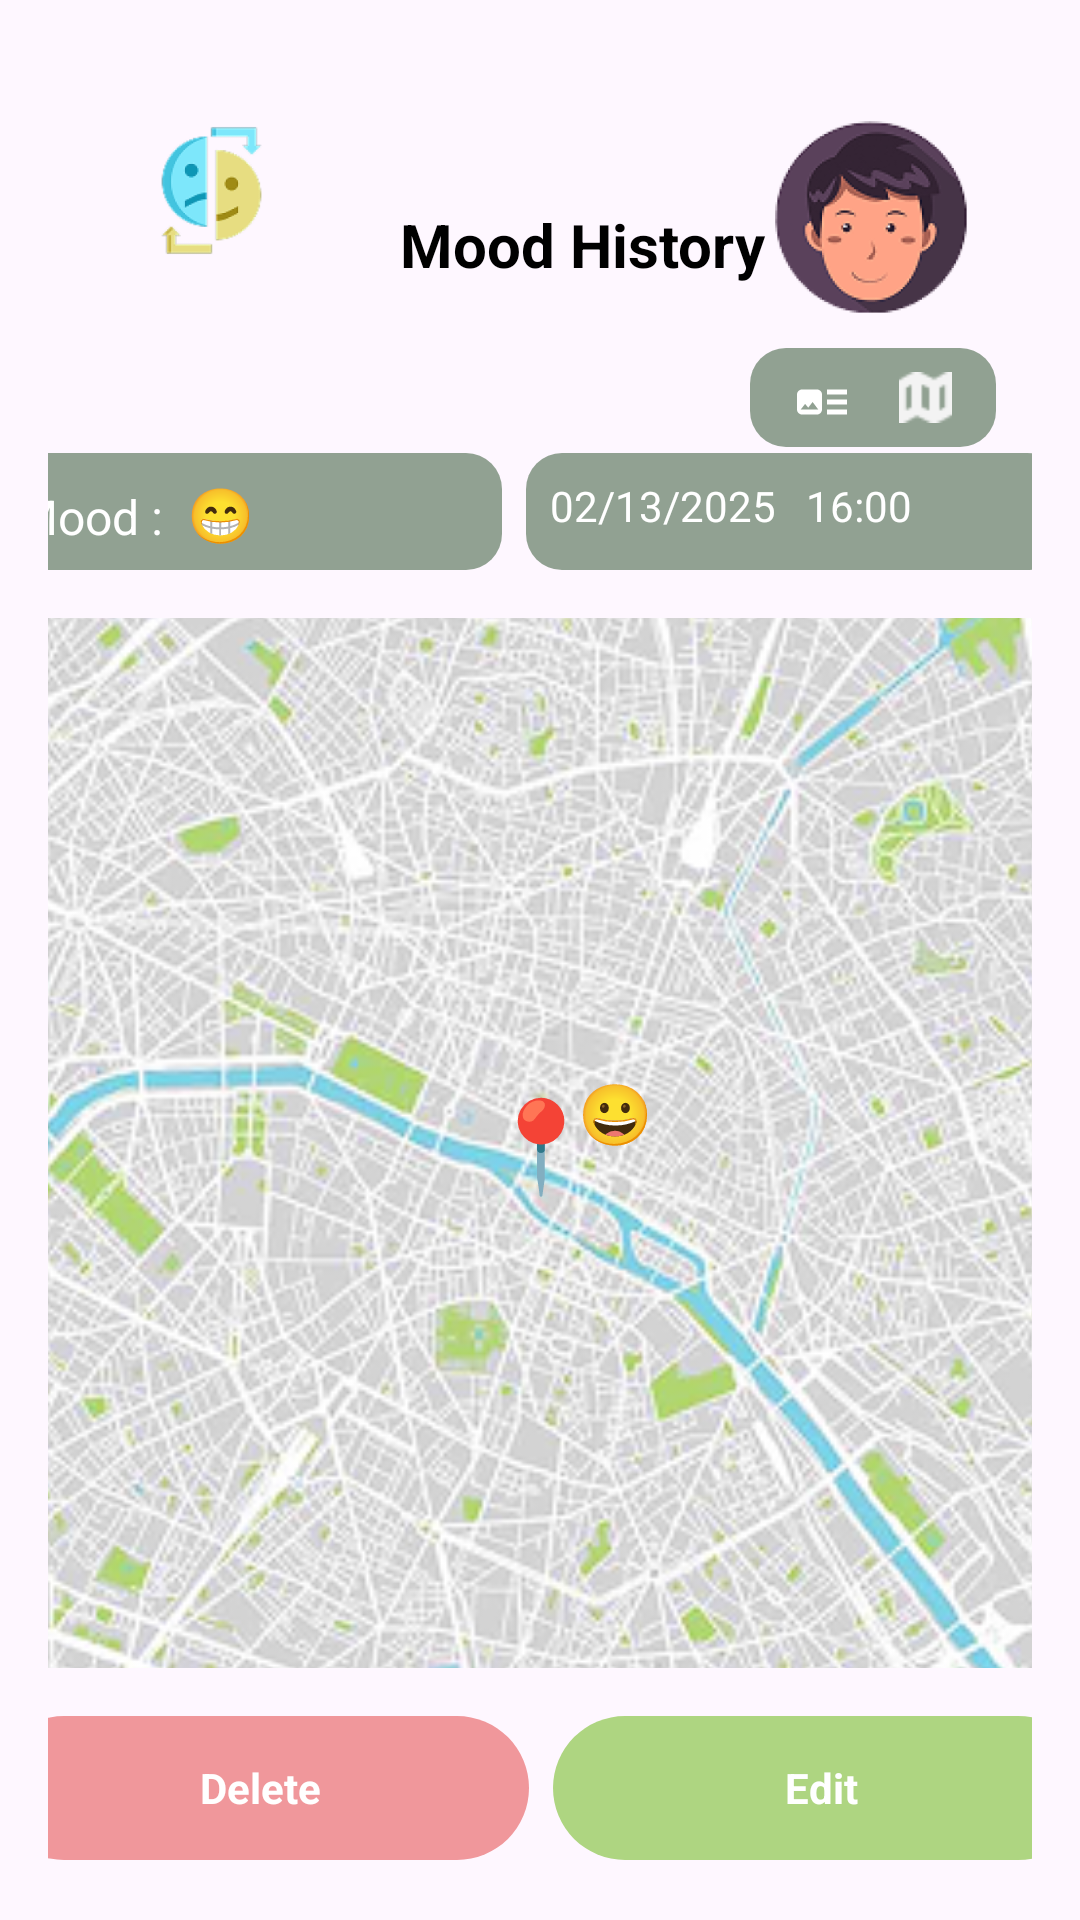

Produce the Android XML layout that renders to this screen, including the resource entries it uses.
<!-- AndroidManifest.xml: application theme Theme.Moodster -->
<!-- res/layout/activity_changing_to_map_view_mood_history.xml -->
<?xml version="1.0" encoding="utf-8"?>
<androidx.constraintlayout.widget.ConstraintLayout
    xmlns:android="http://schemas.android.com/apk/res/android"
    xmlns:app="http://schemas.android.com/apk/res-auto"
    xmlns:tools="http://schemas.android.com/tools"
    android:id="@+id/layoutMapMoodDetails"
    android:layout_width="match_parent"
    android:layout_height="match_parent"
    android:background="@drawable/gradient_background_main"
    android:padding="16dp"
    tools:context=".ui.MapMoodDetailsActivity">

    
    <ImageView
        android:id="@+id/imageMoodLogo"
        android:layout_width="109dp"
        android:layout_height="87dp"
        android:layout_marginTop="4dp"
        android:contentDescription="Mood Logo"
        android:src="@mipmap/ic_app_logo_foreground"
        app:layout_constraintLeft_toLeftOf="parent"
        app:layout_constraintTop_toTopOf="parent" />

    
    <ImageView
        android:id="@+id/imageUserAvatar"
        android:layout_width="99dp"
        android:layout_height="105dp"
        android:layout_marginTop="4dp"
        android:layout_marginRight="4dp"
        android:contentDescription="User Avatar"
        android:src="@mipmap/ic_user_logo_foreground"
        app:layout_constraintRight_toRightOf="parent"
        app:layout_constraintTop_toTopOf="parent" />

    
    <LinearLayout
        android:id="@+id/layoutToggleView"
        android:layout_width="82dp"
        android:layout_height="33dp"
        android:layout_marginTop="56dp"
        android:layout_marginRight="12dp"
        android:background="@drawable/filter_background"
        android:orientation="horizontal"
        android:paddingHorizontal="12dp"
        android:paddingVertical="8dp"
        app:layout_constraintRight_toRightOf="parent"
        app:layout_constraintTop_toTopOf="@+id/textTitleMoodHistory">

        
        <ImageView
            android:id="@+id/iconListView"
            android:layout_width="24dp"
            android:layout_height="20dp"
            android:layout_marginRight="12dp"
            android:src="@drawable/ic_list_view" />

        
        <ImageView
            android:id="@+id/iconMapView"
            android:layout_width="wrap_content"
            android:layout_height="wrap_content"
            android:src="@drawable/ic_map_view" />
    </LinearLayout>

    
    <TextView
        android:id="@+id/textTitleMoodHistory"
        android:layout_width="137dp"
        android:layout_height="43dp"
        android:layout_marginLeft="16dp"
        android:layout_marginTop="44dp"
        android:gravity="center_vertical"
        android:text="Mood History"
        android:textColor="@color/black"
        android:textSize="20sp"
        android:textStyle="bold"
        app:layout_constraintHorizontal_bias="0.213"
        app:layout_constraintLeft_toRightOf="@+id/imageMoodLogo"
        app:layout_constraintRight_toLeftOf="@+id/imageUserAvatar"
        app:layout_constraintTop_toTopOf="parent" />

    
    <LinearLayout
        android:id="@+id/layoutMoodDateTime"
        android:layout_width="366dp"
        android:layout_height="wrap_content"
        android:layout_marginTop="48dp"
        android:orientation="horizontal"
        android:gravity="center_vertical"
        app:layout_constraintLeft_toLeftOf="parent"
        app:layout_constraintRight_toRightOf="parent"
        app:layout_constraintTop_toBottomOf="@+id/textTitleMoodHistory">

        
        <LinearLayout
            android:id="@+id/layoutMoodPill"
            android:layout_width="170dp"
            android:layout_height="39dp"
            android:layout_marginRight="8dp"
            android:background="@drawable/filter_background"
            android:orientation="horizontal"
            android:padding="8dp">

            <TextView
                android:id="@+id/textMoodLabel"
                android:layout_width="wrap_content"
                android:layout_height="wrap_content"
                android:text="Mood :"
                android:textColor="@color/white"
                android:textSize="16sp" />

            
            <TextView
                android:id="@+id/textMoodEmoji"
                android:layout_width="wrap_content"
                android:layout_height="wrap_content"
                android:layout_marginLeft="8dp"
                android:text="😁"
                android:textSize="18sp" />
        </LinearLayout>

        
        <LinearLayout
            android:id="@+id/layoutDateTimePill"
            android:layout_width="179dp"
            android:layout_height="39dp"
            android:background="@drawable/filter_background"
            android:orientation="horizontal"
            android:padding="8dp">

            <TextView
                android:id="@+id/textMoodDateTime"
                android:layout_width="wrap_content"
                android:layout_height="wrap_content"
                android:text="02/13/2025   16:00"
                android:textColor="@color/white"
                android:textSize="14sp" />
        </LinearLayout>
    </LinearLayout>

    
    <FrameLayout
        android:id="@+id/layoutMapContainer"
        android:layout_width="364dp"
        android:layout_height="350dp"
        android:layout_marginTop="16dp"
        android:background="@drawable/bg_filter_bar"
        app:layout_constraintLeft_toLeftOf="parent"
        app:layout_constraintRight_toRightOf="parent"
        app:layout_constraintTop_toBottomOf="@+id/layoutMoodDateTime">

        
        <ImageView
            android:id="@+id/imageMap"
            android:layout_width="match_parent"
            android:layout_height="match_parent"
            android:scaleType="centerCrop"
            android:src="@drawable/ic_map_example" />

        
        <TextView
            android:layout_width="wrap_content"
            android:layout_height="wrap_content"
            android:layout_gravity="center"
            android:text="📍"
            android:textSize="30sp" />

        <TextView
            android:id="@+id/textMapPin"
            android:layout_width="wrap_content"
            android:layout_height="wrap_content"
            android:layout_gravity="center"
            android:translationX="25dp"
            android:translationY="-10dp"
            android:text="😀"
            android:textSize="20sp" />

    </FrameLayout>

    
    <LinearLayout
        android:id="@+id/layoutActions"
        android:layout_width="366dp"
        android:layout_height="wrap_content"
        android:layout_marginTop="16dp"
        android:orientation="horizontal"
        android:gravity="center"
        app:layout_constraintLeft_toLeftOf="parent"
        app:layout_constraintRight_toRightOf="parent"
        app:layout_constraintTop_toBottomOf="@+id/layoutMapContainer">

        <TextView
            android:id="@+id/buttonDelete"
            android:layout_width="0dp"
            android:layout_height="48dp"
            android:layout_marginRight="8dp"
            android:layout_weight="1"
            android:background="@drawable/bg_delete_button"
            android:gravity="center"
            android:padding="8dp"
            android:text="Delete"
            android:textColor="@android:color/white"
            android:textStyle="bold" />

        <TextView
            android:id="@+id/buttonEdit"
            android:layout_width="0dp"
            android:layout_height="48dp"
            android:layout_weight="1"
            android:background="@drawable/bg_edit_button"
            android:gravity="center"
            android:padding="8dp"
            android:text="Edit"
            android:textColor="@android:color/white"
            android:textStyle="bold" />
    </LinearLayout>
</androidx.constraintlayout.widget.ConstraintLayout>
<!-- resources referenced by this layout -->
<resources>
  <color name="black">#FF000000</color>
  <color name="white">#FFFFFFFF</color>
  <!-- drawable bg_delete_button (drawable) -->
  <?xml version="1.0" encoding="utf-8"?>
  <shape xmlns:android="http://schemas.android.com/apk/res/android"
      android:shape="rectangle">
      
      <solid android:color="#F0979B" />
      
      <corners android:radius="24dp" />
  </shape>
  <!-- drawable bg_edit_button (drawable) -->
  <?xml version="1.0" encoding="utf-8"?>
  <shape xmlns:android="http://schemas.android.com/apk/res/android"
      android:shape="rectangle">
  
      
      <solid android:color="#AED581" />
  
      
      <corners android:radius="24dp" />
  </shape>
  <!-- drawable bg_filter_bar (drawable) -->
  <?xml version="1.0" encoding="utf-8"?>
  <shape xmlns:android="http://schemas.android.com/apk/res/android"
      android:shape="rectangle">
  
      
      <solid android:color="#99F1B8FF" />
  
      
      <corners android:radius="16dp" />
  
      
      <size
          android:width="200dp"
          android:height="56dp" />
  
  </shape>
  <!-- drawable filter_background (drawable) -->
  <?xml version="1.0" encoding="utf-8"?>
  <shape xmlns:android="http://schemas.android.com/apk/res/android"
      android:shape="rectangle">
      <solid android:color="#B5667F66"/>
      <corners android:radius="12dp"/>
  </shape>
  <!-- drawable ic_list_view (drawable) -->
  <vector xmlns:android="http://schemas.android.com/apk/res/android" android:height="24dp" android:tint="#FFFFFF" android:viewportHeight="24" android:viewportWidth="24" android:width="24dp">
        
      <path android:fillColor="@android:color/white" android:pathData="M22,13h-8v-2h8v2zM22,7h-8v2h8L22,7zM14,17h8v-2h-8v2zM12,9v6c0,1.1 -0.9,2 -2,2L4,17c-1.1,0 -2,-0.9 -2,-2L2,9c0,-1.1 0.9,-2 2,-2h6c1.1,0 2,0.9 2,2zM10.5,15l-2.25,-3 -1.75,2.26 -1.25,-1.51L3.5,15h7z"/>
      
  </vector>
  <!-- drawable ic_map_example: png bitmap (drawable, 182780 bytes) -->
  <!-- drawable ic_map_view: png bitmap (drawable, 423 bytes) -->
  <!-- mipmap ic_app_logo_foreground: webp bitmap (mipmap-hdpi, 3956 bytes) -->
  <!-- mipmap ic_user_logo_foreground: webp bitmap (mipmap-hdpi, 8504 bytes) -->
  <style name="Theme.Moodster" parent="Base.Theme.Moodster" />
  <style name="Base.Theme.Moodster" parent="Theme.Material3.DayNight.NoActionBar">
          
          <item name="colorPrimary">@color/dark_green</item>
      </style>
  <color name="dark_green">#4A5A44</color>
</resources>
